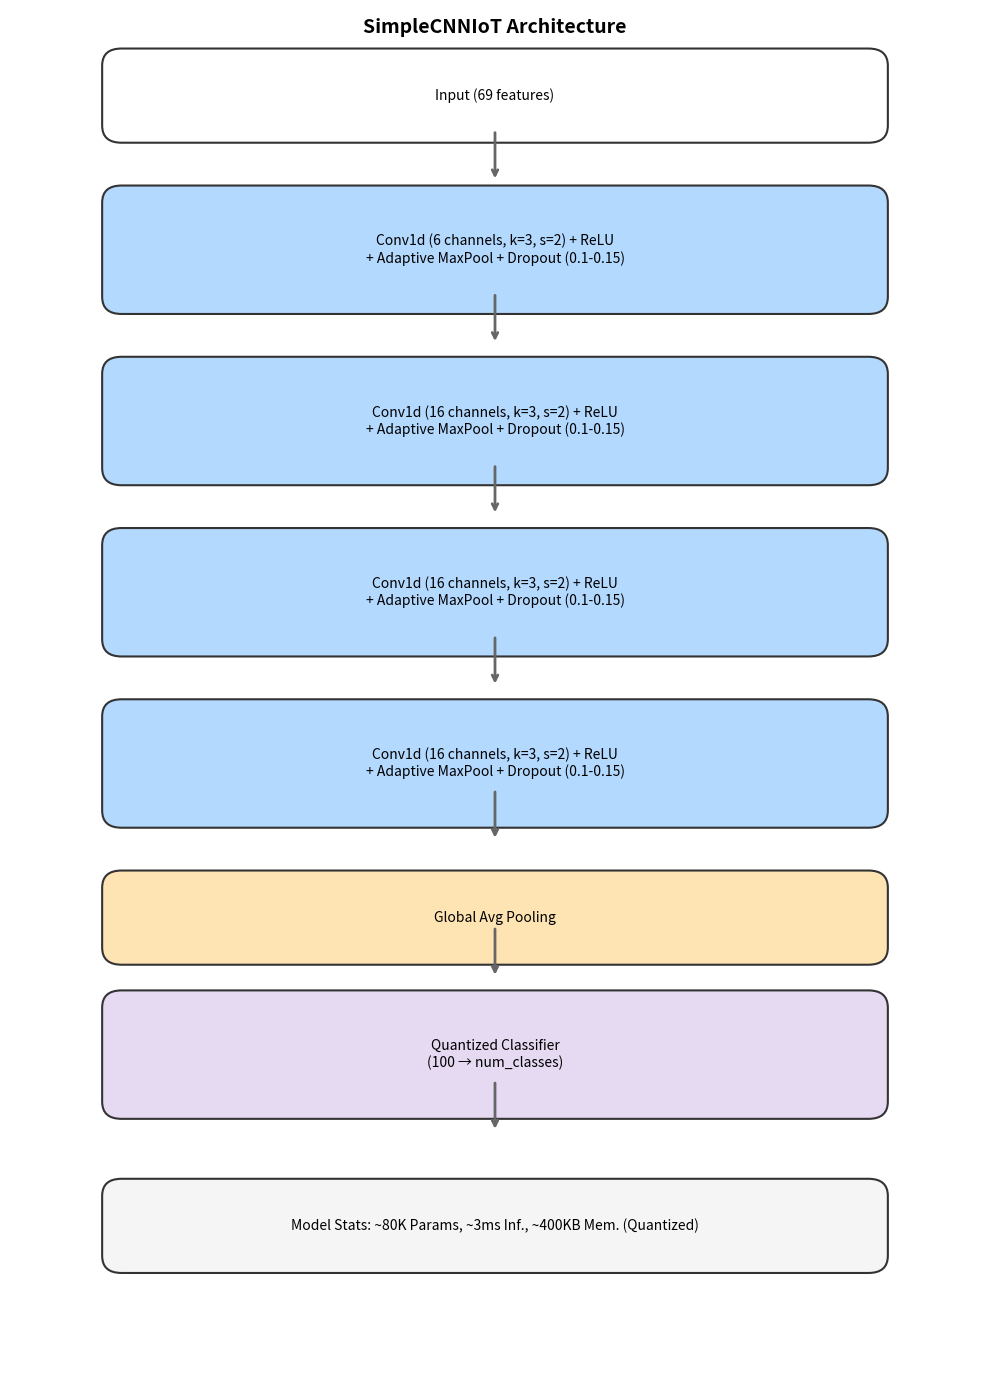

The matplotlib source for this figure: (Note: this script raises an exception after producing the figure.)
"""
Script to generate SimpleCNNIoT architecture diagram matching Chapter 3 description.
Run: python generate_simplecnniot_diagram.py
"""

import matplotlib.pyplot as plt
import matplotlib.patches as mpatches

def draw_simplecnniot_architecture():
    fig, ax = plt.subplots(figsize=(10, 14))
    ax.set_xlim(0, 10)
    ax.set_ylim(0, 16)
    ax.axis('off')
    
    # Colors
    input_color = '#FFFFFF'
    conv_color = '#B3D9FF'  # Light blue
    pool_color = '#FFE4B3'  # Light orange
    classifier_color = '#E6D9F2'  # Light purple
    stats_color = '#F5F5F5'  # Light gray
    
    box_width = 8
    box_height = 1.2
    x_center = 5
    
    boxes = [
        (15, "Input (69 features)", input_color),
        (13.2, "Conv1d (6 channels, k=3, s=2) + ReLU\n+ Adaptive MaxPool + Dropout (0.1-0.15)", conv_color),
        (11.2, "Conv1d (16 channels, k=3, s=2) + ReLU\n+ Adaptive MaxPool + Dropout (0.1-0.15)", conv_color),
        (9.2, "Conv1d (16 channels, k=3, s=2) + ReLU\n+ Adaptive MaxPool + Dropout (0.1-0.15)", conv_color),
        (7.2, "Conv1d (16 channels, k=3, s=2) + ReLU\n+ Adaptive MaxPool + Dropout (0.1-0.15)", conv_color),
        (5.4, "Global Avg Pooling", pool_color),
        (3.8, "Quantized Classifier\n(100 → num_classes)", classifier_color),
        (1.8, "Model Stats: ~80K Params, ~3ms Inf., ~400KB Mem. (Quantized)", stats_color),
    ]
    
    # Draw boxes
    for y, text, color in boxes:
        height = 1.0 if '\n' not in text else 1.4
        rect = mpatches.FancyBboxPatch(
            (x_center - box_width/2, y - height/2),
            box_width, height,
            boxstyle="round,pad=0.05,rounding_size=0.2",
            facecolor=color,
            edgecolor='#333333',
            linewidth=1.5
        )
        ax.add_patch(rect)
        ax.text(x_center, y, text, ha='center', va='center', 
                fontsize=10, fontweight='normal', wrap=True)
    
    # Draw arrows
    arrow_ys = [14.3, 12.4, 10.4, 8.4, 6.6, 5.0, 3.2]
    for y in arrow_ys:
        ax.annotate('', xy=(x_center, y - 0.3), xytext=(x_center, y + 0.3),
                    arrowprops=dict(arrowstyle='->', color='#666666', lw=2))
    
    # Title
    ax.text(x_center, 15.8, "SimpleCNNIoT Architecture", 
            ha='center', va='center', fontsize=14, fontweight='bold')
    
    plt.tight_layout()
    output_path = 'docs/simplecnniot_architecture.png'
    plt.savefig(output_path, dpi=300, bbox_inches='tight', facecolor='white')
    print(f"Diagram saved to: {output_path}")
    plt.close()

if __name__ == "__main__":
    draw_simplecnniot_architecture()
